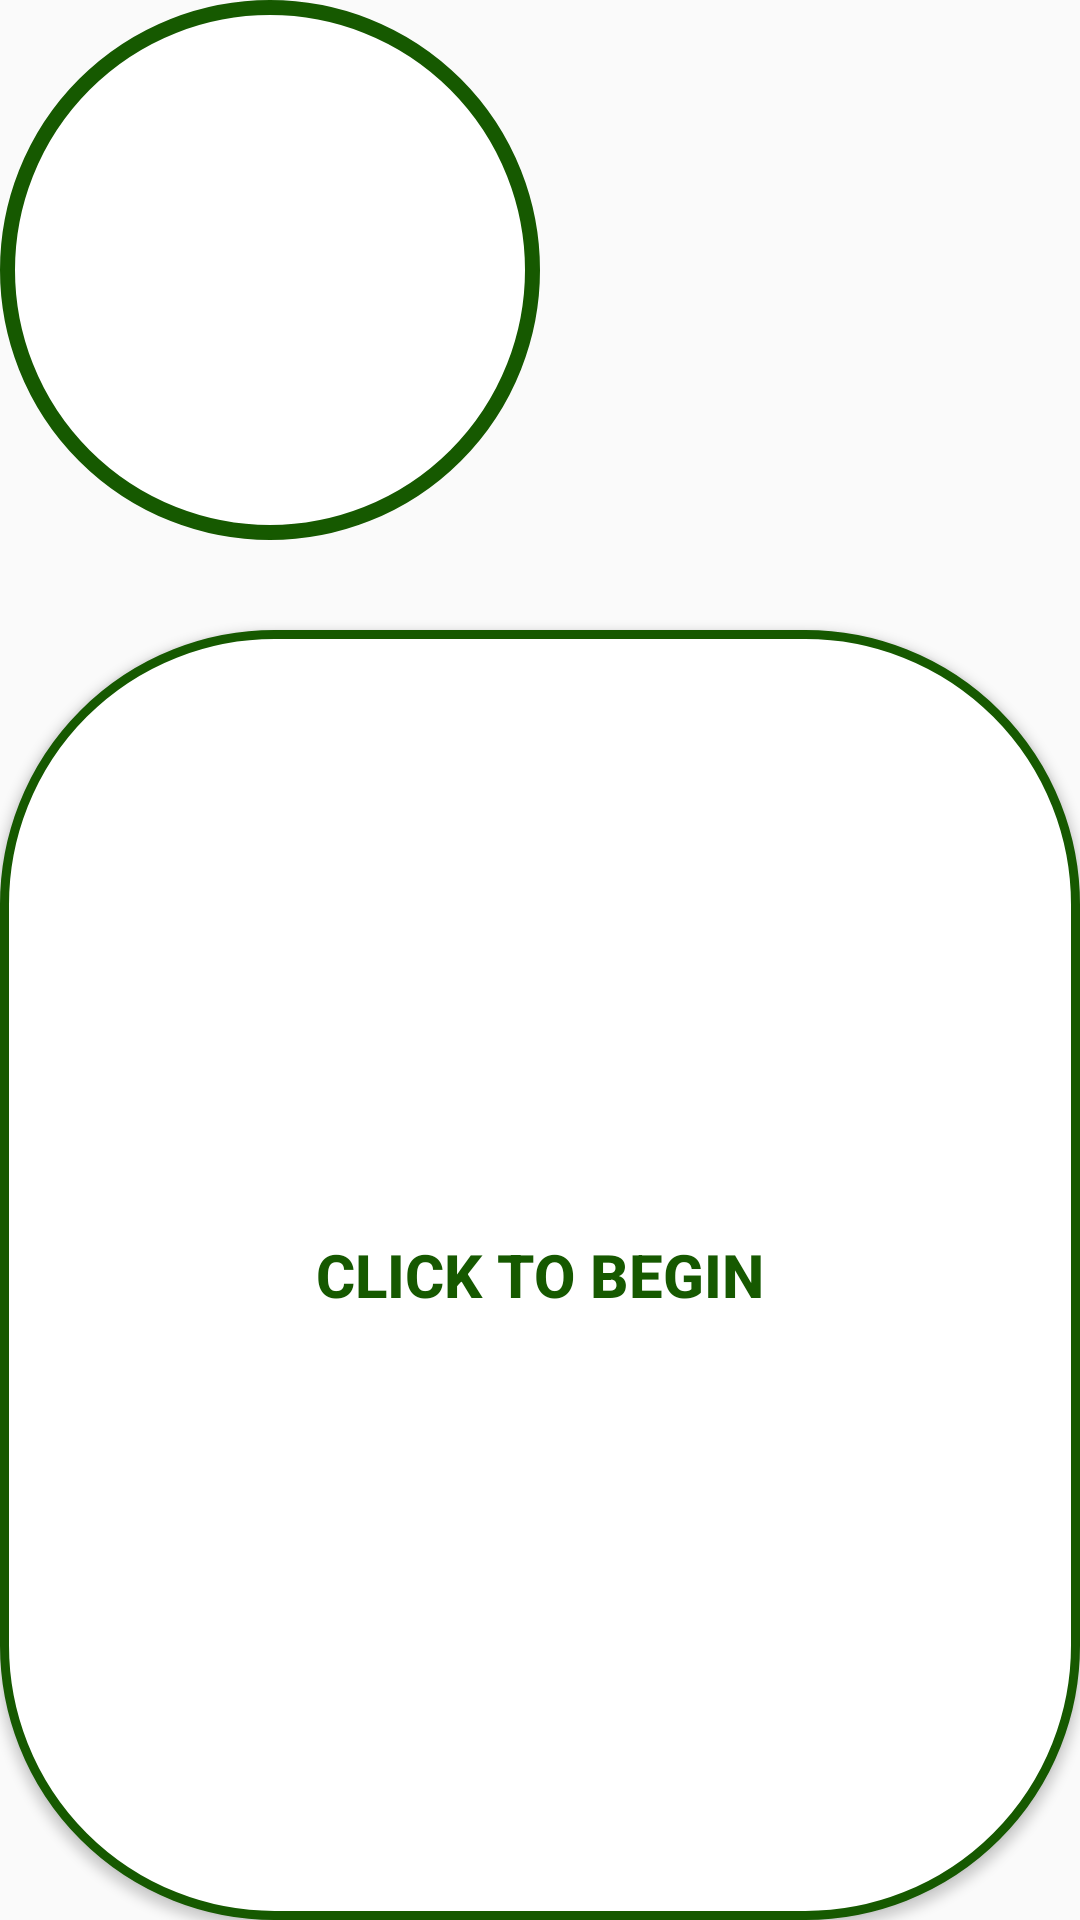

Write the Android layout XML for this screen, with the resource values it uses.
<!-- AndroidManifest.xml: activity theme AppTheme.NoActionBar -->
<!-- res/layout/activity_splash_screen.xml -->
<?xml version="1.0" encoding="utf-8"?>
<LinearLayout xmlns:android="http://schemas.android.com/apk/res/android"
    xmlns:tools="http://schemas.android.com/tools"
    android:layout_width="wrap_content"
    android:layout_height="wrap_content"
    android:orientation="vertical"
    tools:context=".SplashScreenActivity"
    android:layout_gravity="center">

    <FrameLayout
        android:layout_width="180dp"
        android:layout_height="180dp">
        <ImageButton
            android:layout_width="wrap_content"
            android:layout_height="wrap_content"
            android:background="@drawable/circle"/>
        <ImageButton
            android:layout_width="match_parent"
            android:layout_height="match_parent"
            android:background="@mipmap/green_leaf"/>
    </FrameLayout>
    <Button
        android:id="@+id/click_to_begin"
        android:layout_width="match_parent"
        android:layout_height="match_parent"
        android:background="@drawable/splash_button"
        android:layout_marginTop="30dp"
        android:textAlignment="center"
        android:text="@string/splash_screen_button_string"
        android:textColor="@color/darkestGreen"
        android:textStyle="bold"
        android:textSize="20sp"/>
</LinearLayout>
<!-- resources referenced by this layout -->
<resources>
  <color name="darkestGreen">#165900</color>
  <!-- drawable circle (drawable) -->
  <?xml version="1.0" encoding="utf-8"?>
  <selector xmlns:android="http://schemas.android.com/apk/res/android">
      <item>
          <shape android:shape="oval">
              <solid android:color="@color/white"/>
              <stroke android:color="@color/darkestGreen" android:width="5dp"/>
              <size android:width="250dp" android:height="250dp"/>
          </shape>
      </item>
  </selector>
  <!-- drawable splash_button (drawable) -->
  <?xml version="1.0" encoding="utf-8"?>
  <shape xmlns:android="http://schemas.android.com/apk/res/android"
      android:shape="rectangle">
      <solid android:color="@color/white"/>
      <size
          android:width="150dp"
          android:height="50dp"/>
      <stroke
          android:width="3dp"
          android:color="@color/darkestGreen"/>
      <corners
          android:radius="90dp"/>
  </shape>
  <string name="splash_screen_button_string">Click To Begin</string>
  <style name="AppTheme.NoActionBar">
          <item name="windowActionBar">false</item>
          <item name="windowNoTitle">true</item>
      </style>
  <color name="white">#FFFFFF</color>
</resources>
